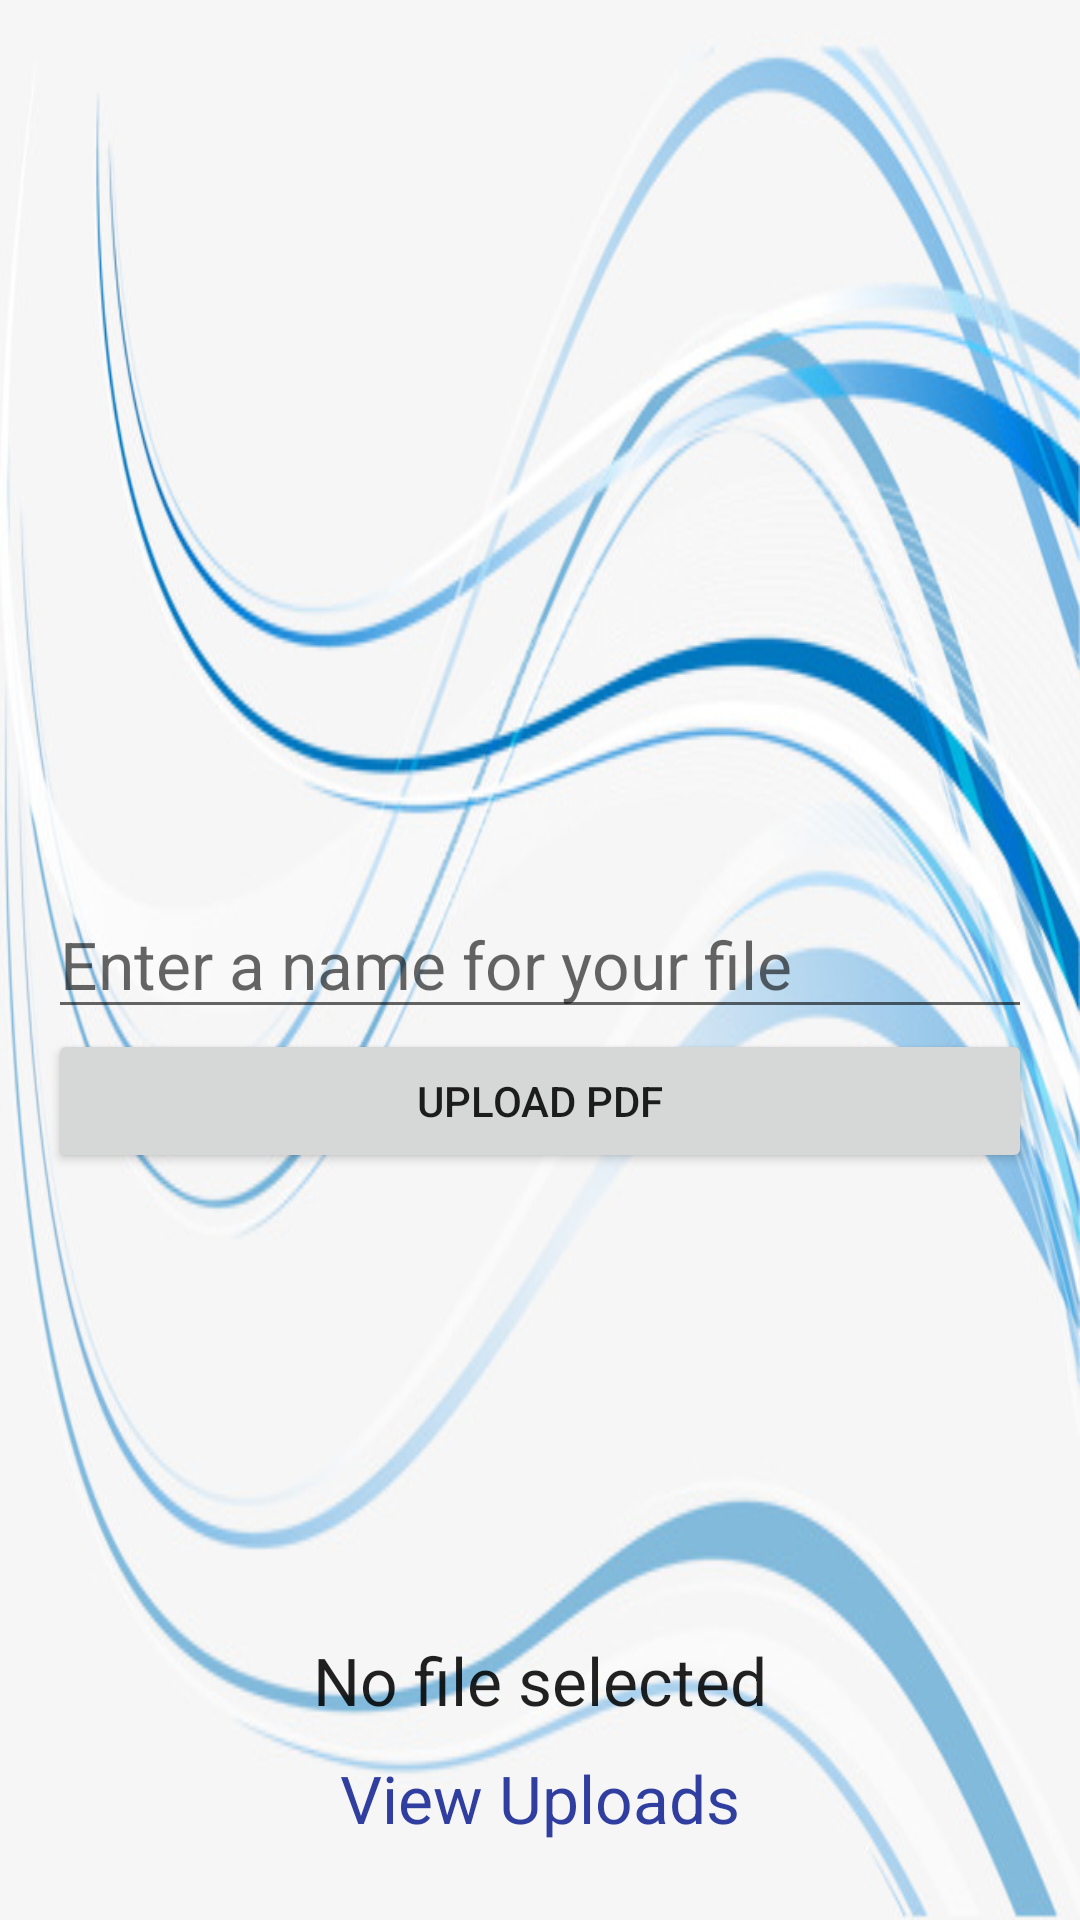

Android layout source for this screen:
<!-- AndroidManifest.xml: application theme AppTheme -->
<!-- res/layout/activity_pdf_main.xml -->
<?xml version="1.0" encoding="utf-8"?>
<RelativeLayout xmlns:android="http://schemas.android.com/apk/res/android"
    xmlns:tools="http://schemas.android.com/tools"
    android:layout_width="match_parent"
    android:layout_height="match_parent"
    android:padding="16dp"
    tools:context=".PdfMainActivity">

    <EditText
        android:id="@+id/editTextFileName"
        android:layout_width="match_parent"
        android:layout_height="wrap_content"
        android:layout_centerVertical="true"
        android:hint="Enter a name for your file"
        android:textAppearance="@style/Base.TextAppearance.AppCompat.Large" />

    <Button
        android:id="@+id/buttonUploadFile"
        android:layout_width="match_parent"
        android:layout_height="wrap_content"
        android:layout_below="@id/editTextFileName"
        android:text="Upload PDF" />

    <LinearLayout
        android:layout_width="match_parent"
        android:layout_height="wrap_content"
        android:layout_alignParentBottom="true"
        android:orientation="vertical">


        <ProgressBar
            android:id="@+id/progressbar"
            android:layout_width="wrap_content"
            android:layout_height="wrap_content"
            android:layout_gravity="center_horizontal"
            android:visibility="gone" />

        <TextView
            android:id="@+id/textViewStatus"
            android:layout_width="match_parent"
            android:layout_height="wrap_content"
            android:text="No file selected"
            android:textAlignment="center"
            android:textAppearance="@style/Base.TextAppearance.AppCompat.Large" />

        <TextView
            android:id="@+id/textViewUploads"
            android:layout_width="match_parent"
            android:layout_height="wrap_content"
            android:padding="10dp"
            android:text="View Uploads"
            android:textAlignment="center"
            android:textAppearance="@style/Base.TextAppearance.AppCompat.Large"
            android:textColor="@color/colorPrimaryDark" />

    </LinearLayout>
</RelativeLayout>
<!-- resources referenced by this layout -->
<resources>
  <color name="colorPrimaryDark">#303F9F</color>
  <style name="AppTheme" parent="Theme.AppCompat.Light.DarkActionBar">
          
          <item name="colorPrimary">@color/colorPrimary</item>
          <item name="colorPrimaryDark">@color/colorPrimaryDark</item>
          <item name="colorAccent">@color/grey_500</item>
          <item name="android:windowBackground">@drawable/bg</item>
      </style>
  <color name="colorPrimary">#3F51B5</color>
  <color name="grey_500">#9E9E9E</color>
  <!-- drawable bg: jpg bitmap (drawable, 67645 bytes) -->
</resources>
